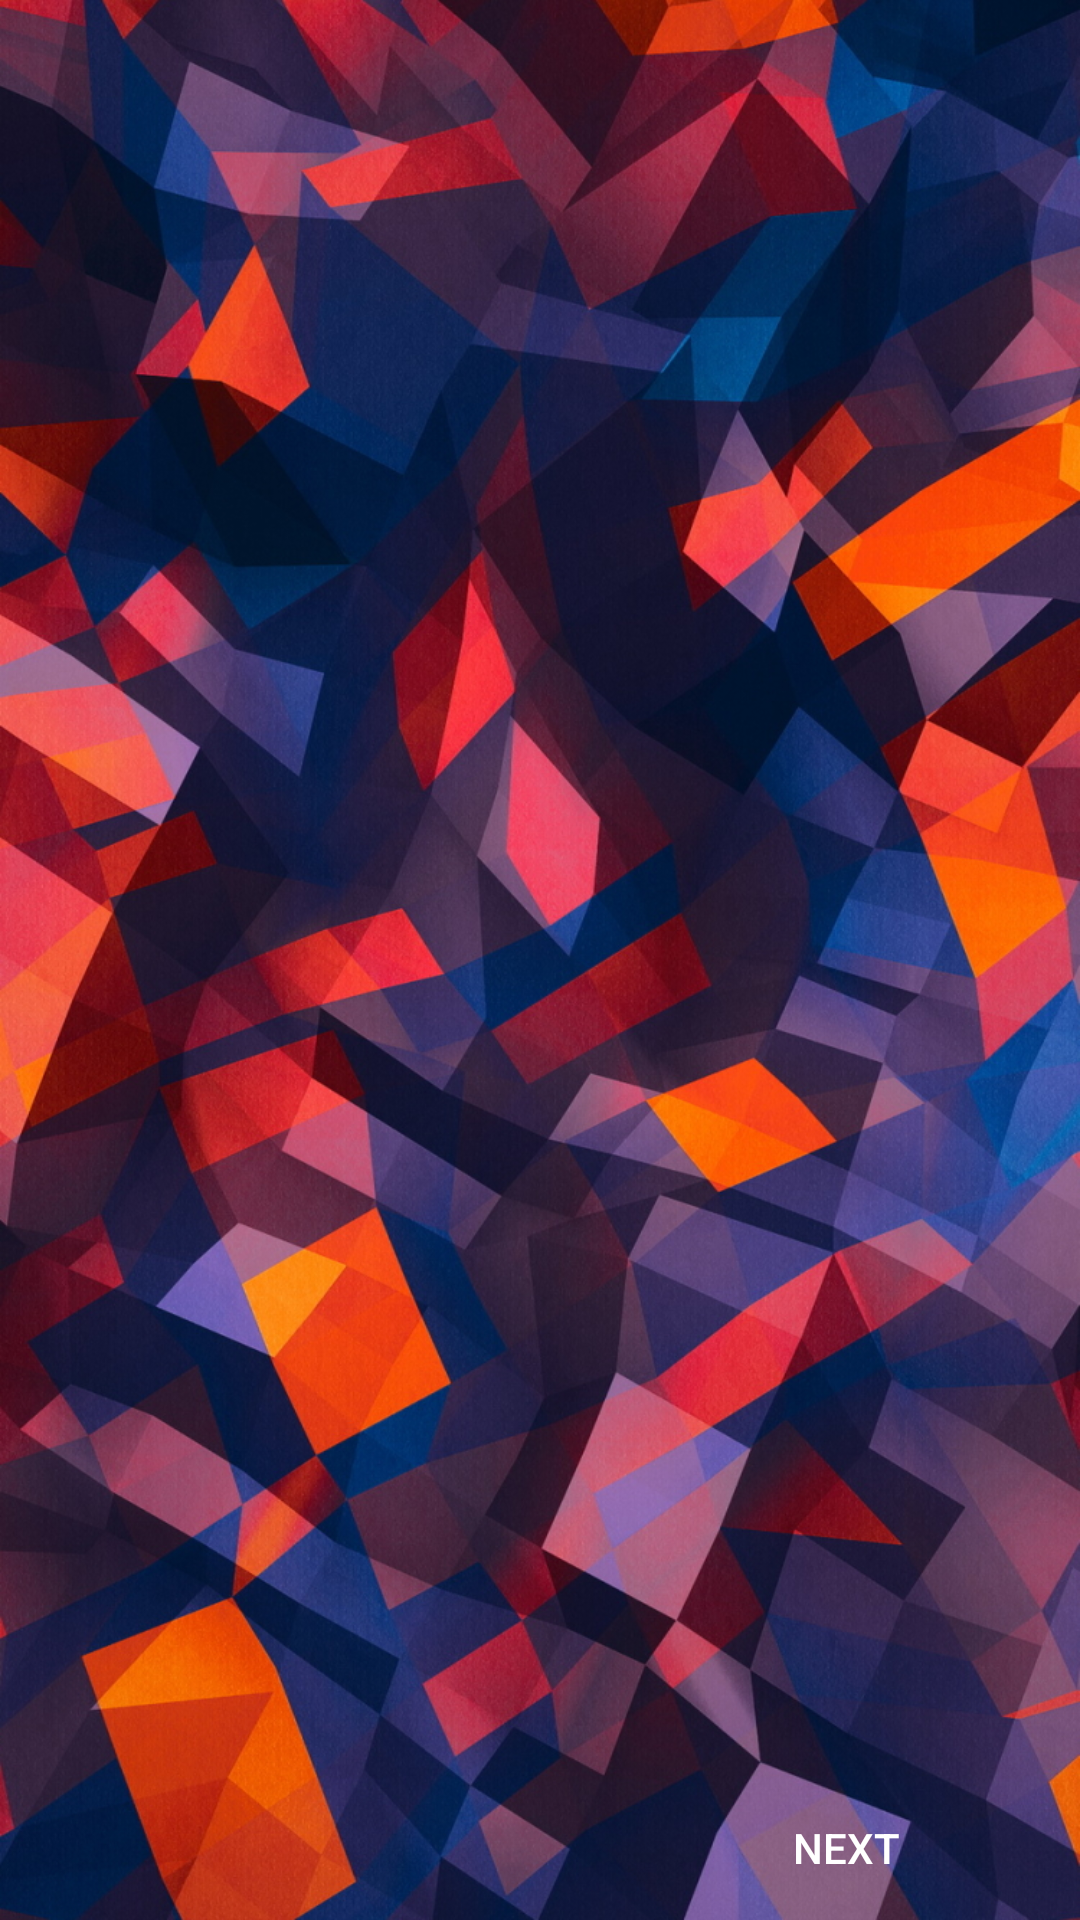

The Android layout XML behind this screen, and the referenced resources:
<!-- AndroidManifest.xml: application theme AppTheme -->
<!-- res/layout/activity_start_guide.xml -->
<?xml version="1.0" encoding="utf-8"?>
<RelativeLayout xmlns:android="http://schemas.android.com/apk/res/android"
    xmlns:app="http://schemas.android.com/apk/res-auto"
    xmlns:tools="http://schemas.android.com/tools"
    android:layout_width="match_parent"
    android:layout_height="match_parent"
    android:background="@drawable/main_splash2"
    tools:context=".mia.start_guide">

    <android.support.v4.view.ViewPager
        android:id="@+id/slideViewPager"
        android:layout_width="382dp"
        android:layout_height="517dp"
        android:layout_alignParentStart="true"
        android:layout_alignParentTop="true"></android.support.v4.view.ViewPager>

    <LinearLayout
        android:id="@+id/dotsLayout"
        android:layout_width="41dp"
        android:layout_height="48dp"
        android:layout_alignParentBottom="true"
        android:layout_centerHorizontal="true"
        android:layout_marginLeft="250dp"
        android:layout_marginRight="250dp"
        android:orientation="horizontal"></LinearLayout>

    <Button
        android:id="@+id/backBtn"
        android:layout_width="wrap_content"
        android:layout_height="wrap_content"
        android:layout_alignParentBottom="true"
        android:layout_alignParentStart="true"
        android:layout_marginStart="34dp"
        android:background="@android:color/transparent"
        android:text="@string/back"
        android:textColor="@android:color/background_light"
        android:visibility="invisible" />

    <Button
        android:id="@+id/nextBtn"
        android:layout_width="wrap_content"
        android:layout_height="wrap_content"
        android:layout_alignParentBottom="true"
        android:layout_alignParentEnd="true"
        android:layout_marginEnd="34dp"
        android:background="@android:color/transparent"
        android:text="@string/next"
        android:textColor="@android:color/background_light" />

</RelativeLayout>
<!-- resources referenced by this layout -->
<resources>
  <!-- drawable main_splash2: jpg bitmap (drawable, 793216 bytes) -->
  <string name="back">Back</string>
  <string name="next">Next</string>
  <style name="AppTheme" parent="Theme.AppCompat.Light.NoActionBar">
          
          <item name="colorPrimary">@color/colorPrimary</item>
          <item name="colorPrimaryDark">@color/colorPrimaryDark</item>
          <item name="colorAccent">@color/colorAccent</item>
      </style>
  <color name="colorPrimary">#b800e6</color>
  <color name="colorPrimaryDark">#181a24</color>
  <color name="colorAccent">#ff4081</color>
</resources>
